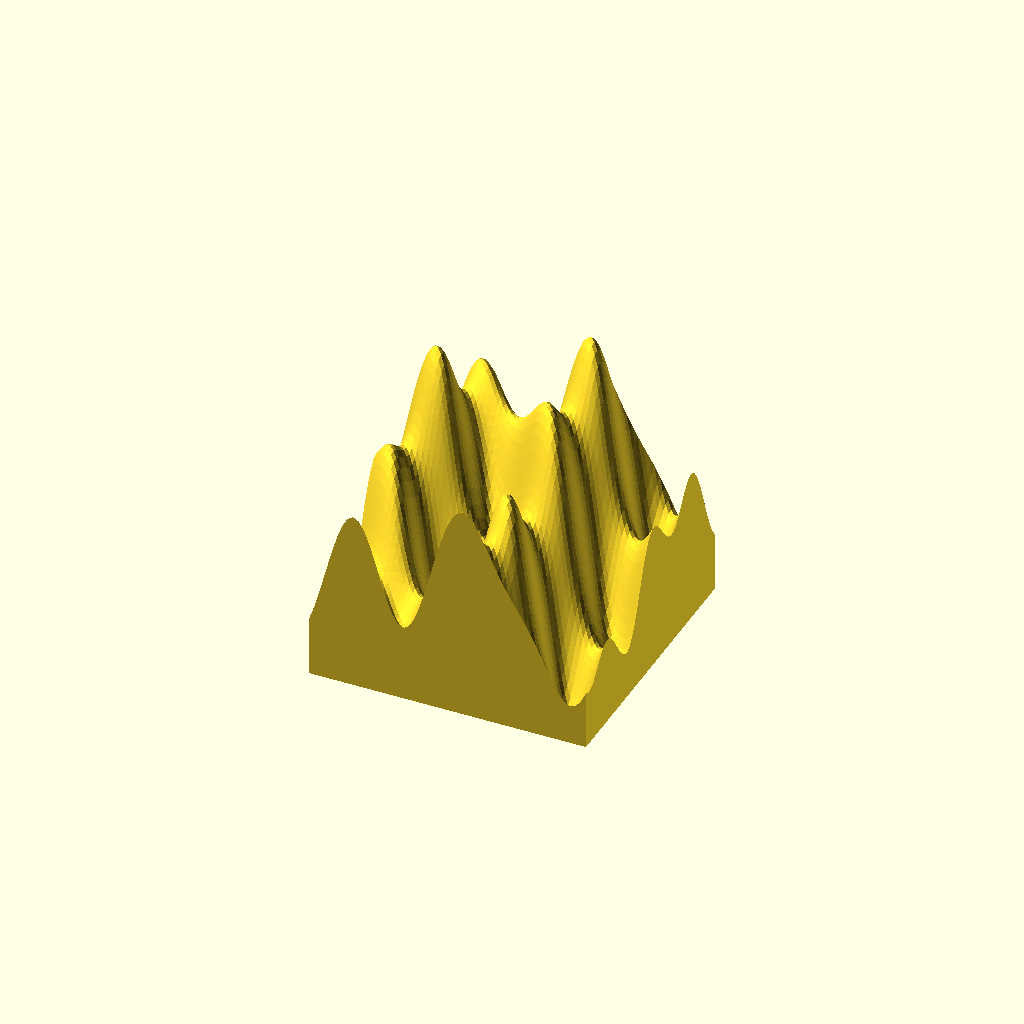
Cell 1: the model at its default parameters.
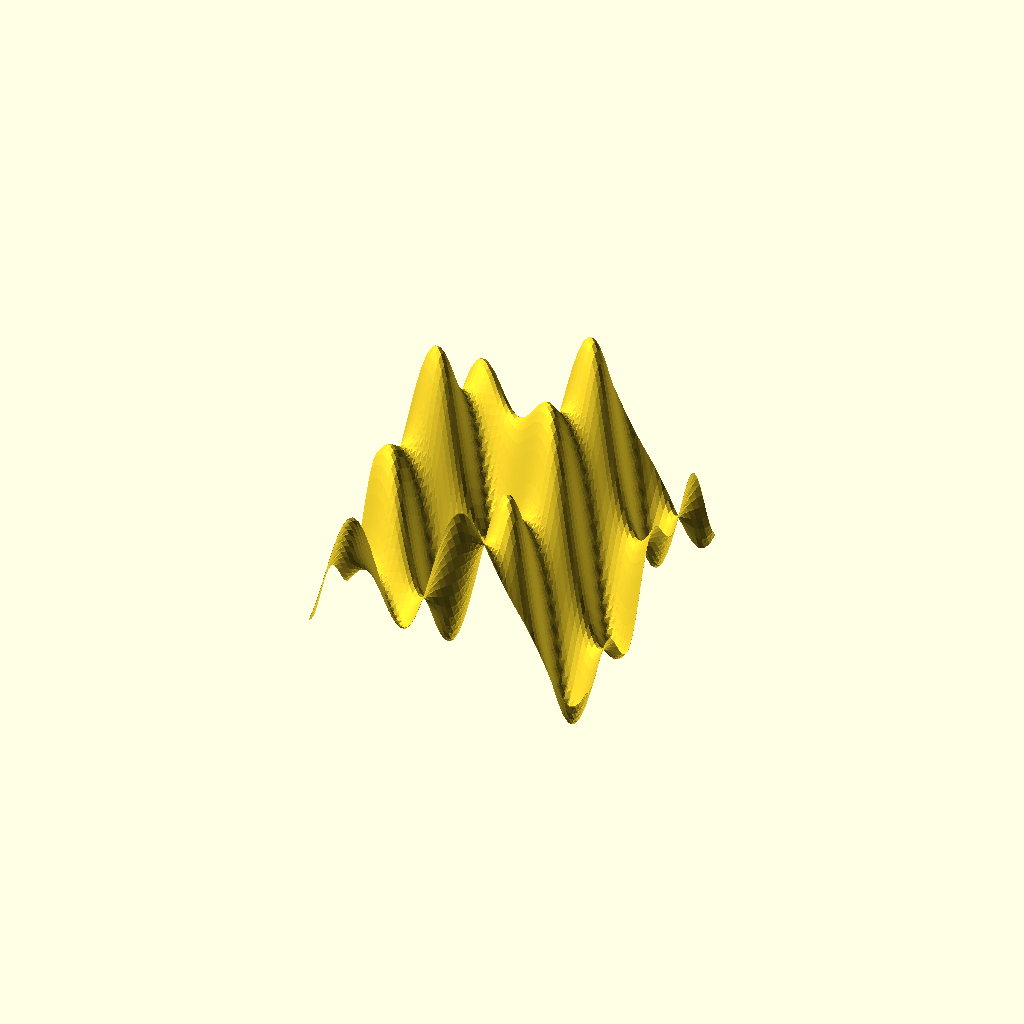
Cell 2 — style set to 1, the other parameters unchanged.
One fixed orthographic camera (rotation 55°, 0°, 25°; colour scheme Cornfield) for every cell.
Source of the model, graph3d.scad:
use <eval.scad>;

//<params>
// specify function of x and y in standard OpenSCAD notation, plus you can use all-caps functions for radian-based trigonometry, and you can use the constants "pi" (or "PI") and "e"
/*z="20*COS(norm([x,y]))/(1+norm([x,y]))";
minX=-10;
maxX=10;
minY=-10;
maxY=10; */
resolution=50;
style=0; // [0:flat bottom, 1:surface]
// zero for automatic
thickness=0; 
//</params>

minX = -PI;
maxX = PI;
minY = -PI;
maxY = PI;

z = "5*COS(x)+10*SIN(x*2)-5*COS((x+y)*3)+7*SIN(y)-3*COS(x-y)";

graphFunction3D(z,minX,maxX,minY,maxY,surfaceThickness=style?thickness:undef,flatMinimumThickness=style?undef:thickness);

function makePointList(top, bottom)=
    let(
        width = len(bottom),
        height = len(bottom[0]))
        [for (x=[0:width-1]) for (y=[0:height-1]) for(z=[0:1]) [x,y,z?top[x][y]:bottom[x][y]]];
            
function pointIndex(v,gridHeight)=
      v[0]*gridHeight*2 + v[1]*2 + v[2];

function makeStrip(bottomLeft, lengthwiseDelta, transverseDelta, stripLength, gridHeight) =
        let(
        start = pointIndex(bottomLeft, gridHeight),
        dx = pointIndex(bottomLeft+lengthwiseDelta, gridHeight) - start,
        dy = pointIndex(bottomLeft+transverseDelta, gridHeight) - start 
        )
        [ for (i=[0:stripLength-1]) for (t=[0:1])
            let (
            v00 = start+dx*i,
            v10 = v00+dx,
            v01 = v00+dy,
            v11 = v00+dx+dy )
            t ? [v00,v01,v11] : [v00,v11,v10] ];

function concatLists(listOfLists)=
    [for (a=listOfLists) for (b=a) b];
        
function makeFaceList(width, height)=let(
    baseFaces=concatLists(
        [for(i=[0:width-2])
            makeStrip([i,0,0],[0,1,0],[1,0,0],height-1,height)]),
    surfaceFaces=concatLists(
        [for(i=[0:width-2])
            makeStrip([i,height-1,1],[0,-1,0],[1,0,0],height-1,height)]),
    leftFaces=makeStrip([0,height-1,0],[0,-1,0],[0,0,1],height-1,height),
    rightFaces=makeStrip([width-1,0,0],[0,1,0],[0,0,1],height-1,height),
    bottomFaces=makeStrip([0,0,0],[1,0,0],[0,0,1],width-1,height),
    topFaces=makeStrip([width-1,height-1,0],[-1,0,0],[0,0,1],width-1,height)) concat(baseFaces,surfaceFaces,leftFaces,rightFaces,bottomFaces,topFaces);

module graphArray3D(top, bottom=undef, thickness=undef, baseZ=undef) {
    width = len(top);
    height = len(top[0]);
    bottom0 = bottom!=undef ? bottom :
              thickness!=undef ? 
                [for(x=[0:width-1]) [for(y=[0:height-1]) top[x][y]-thickness]] : [for(x=[0:width-1]) [for(y=[0:height-1]) baseZ]];
    top1 = [for(x=[0:width-1]) [for(y=[0:height-1]) max(top[x][y],bottom0[x][y])]];
    bottom1 = [for(x=[0:width-1]) [for(y=[0:height-1]) min(top[x][y],bottom0[x][y])]];

    points = makePointList(top1, bottom1);
    faces = makeFaceList(width, height);
    polyhedron(points=points, faces=faces);
}

// surfaceThickness does a surface with a wavy top and
// and bottom.
// flatMinimumThickness does a surface with a flat bottom
// and specifies the minimum thickness.
module graphFunction3D(f,minX,maxX,minY,maxY,resolution=50,surfaceThickness=undef,flatMinimumThickness=undef,bottomFunction=undef,constants=[],realSize=false) {
    dx = (maxX-minX)/resolution;
    dy = (maxY-minY)/resolution;
    size = max(maxX-minX,maxY-minY);
    fc = compileFunction(f);
    smallSize = size/50;
    e = exp(1);
    allConstants = concat(constants,[["pi", PI], ["PI", PI], ["e", e]]);
    top=[for(i=[0:resolution]) [for(j=[0:resolution])
            eval(fc, concat([["x", minX+dx*i], ["y", minY+dy*j]], allConstants))]];
    translate(realSize ? [minX,minY,0] : [0,0,0])
    scale(realSize ? [(maxX-minX)/resolution,(maxY-minY)/resolution,1] : [1,1,1]) {
        if (bottomFunction != undef) {
            bc = compileFunction(bottomFunction);
            bottom=[for(i=[0:resolution]) [for(j=[0:resolution])
                    eval(bc, concat([["x", minX+dx*i], ["y", minY+dy*j]], allConstants))]];
            graphArray3D(top, bottom);
        }
        else if (flatMinimumThickness != undef) {
            minZ = min([for(i=[0:resolution]) for(j=[0:resolution]) top[i][j]]);
            graphArray3D(top, baseZ=minZ-(flatMinimumThickness != 0 ? flatMinimumThickness : smallSize));
        }
        else {
            thickness = surfaceThickness!=undef && surfaceThickness!=0 ? surfaceThickness : smallSize;
            graphArray3D(top, thickness=thickness);
        }
    }
}
Customizer parameters (derived from the source; name, type, default, range or options):
resolution: number, default 50
style: number, default 0, options 0, 1
thickness: number, default 0
z: string, default "5*COS(x)+10*SIN(x*2)-5*COS((x+y)*3)+7*SIN(y)-3*COS(x-y)"
